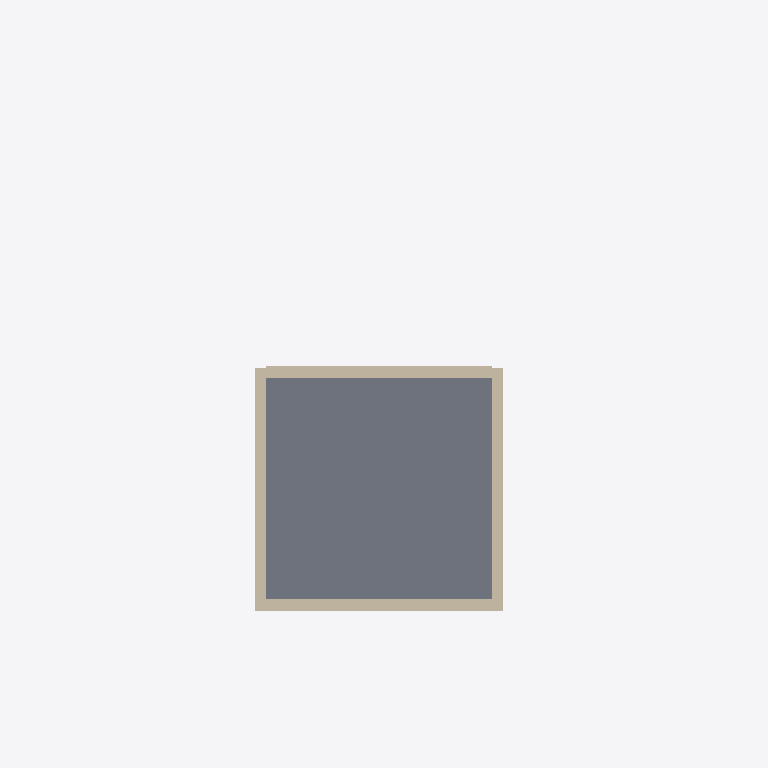
Plan cut of the same IFC building model at storey 'Level 6' (level 20.00 m, cut at 21.40 m), seen from above with north up, elements coloured by IFC class: 4 walls (beige), 1 slab (grey). Cut surfaces are drawn darker.
Extent 26.0 m × 30.0 m × 24.5 m (x, y, z). Storeys (7): Level 1 at 0.00 m; Level 2 at 4.00 m; Level 3 at 8.00 m; Level 4 at 12.00 m; Level 5 at 16.00 m; Level 6 at 20.00 m; Level 7 at 24.00 m. Elements (63): 27 IfcWindow, 11 IfcBuildingElementProxy, 9 IfcSlab, 8 IfcWallStandardCase, 3 IfcCurtainWall, 3 IfcDoor, 1 IfcFlowSegment, 1 IfcRoof.

HEADER;
FILE_DESCRIPTION(('ViewDefinition [CoordinationView_V2.0]'),'2;1');
FILE_NAME('Project Number','2022-08-15T15:50:20',(''),(''),'The EXPRESS Data Manager Version 5.02.0100.07 : 28 Aug 2013','20190327_2315(x64) - Exporter 20.0.0.377 - Alternate UI 20.0.0.377','');
FILE_SCHEMA(('IFC2X3'));
ENDSEC;
DATA;
#103=IFCPROJECT('2keA1tSW552whAiL5HJs9M',#41,'Project Number',$,$,'Project Name','Project Status',(#95),#90);
#28641=IFCSITE('2keA1tSW552whAiL5HJs9K',#41,'Default',$,$,#28638,$,$,.ELEMENT.,$,$,$,$,$);
#113=IFCBUILDING('2keA1tSW552whAiL5HJs9N',#41,'',$,$,#32,$,'',.ELEMENT.,$,$,$);
#122=IFCBUILDINGSTOREY('2keA1tSW552whAiL6ki9su',#41,'Level 1',$,'Level:1/4" Head',#120,$,'Level 1',.ELEMENT.,0.0);
#128=IFCBUILDINGSTOREY('2keA1tSW552whAiL6kiBjy',#41,'Level 2',$,'Level:1/4" Head',#127,$,'Level 2',.ELEMENT.,4.00000000000011);
#134=IFCBUILDINGSTOREY('2keA1tSW552whAiL6kjVRd',#41,'Level 3',$,'Level:1/4" Head',#133,$,'Level 3',.ELEMENT.,8.0);
#140=IFCBUILDINGSTOREY('2keA1tSW552whAiL6kjVPh',#41,'Level 4',$,'Level:1/4" Head',#139,$,'Level 4',.ELEMENT.,12.0);
#146=IFCBUILDINGSTOREY('2keA1tSW552whAiL6kjV7g',#41,'Level 5',$,'Level:1/4" Head',#145,$,'Level 5',.ELEMENT.,16.0);
#152=IFCBUILDINGSTOREY('2keA1tSW552whAiL6kjV25',#41,'Level 6',$,'Level:1/4" Head',#151,$,'Level 6',.ELEMENT.,20.0);
#158=IFCBUILDINGSTOREY('2keA1tSW552whAiL6kjUpD',#41,'Level 7',$,'Level:1/4" Head',#157,$,'Level 7',.ELEMENT.,24.0);
#1430=IFCSLAB('0hoIcn_OjEkxKTbUQwxCel',#41,'Floor:Wood Joist 10" - Wood Finish:357084',$,'Floor:Wood Joist 10" - Wood Finish',#1414,#1428,'357084',.FLOOR.);
#550=IFCWALLSTANDARDCASE('0Ur_JMWSL41Pm7fi8dGlwX',#41,'Basic Wall:Exterior - Brick on CMU:354868',$,'Basic Wall:Exterior - Brick on CMU',#523,#548,'354868');
#194=IFCWALLSTANDARDCASE('0Ur_JMWSL41Pm7fi8dGlwd',#41,'Basic Wall:Exterior - Brick on CMU:354866',$,'Basic Wall:Exterior - Brick on CMU',#163,#190,'354866');
#401=IFCWALLSTANDARDCASE('0Ur_JMWSL41Pm7fi8dGlwc',#41,'Basic Wall:Exterior - Brick on CMU:354867',$,'Basic Wall:Exterior - Brick on CMU',#371,#399,'354867');
#660=IFCWALLSTANDARDCASE('0Ur_JMWSL41Pm7fi8dGlwW',#41,'Basic Wall:Exterior - Brick on CMU:354869',$,'Basic Wall:Exterior - Brick on CMU',#631,#658,'354869');
ENDSEC;